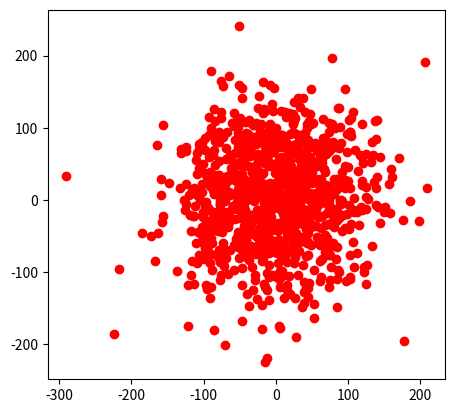
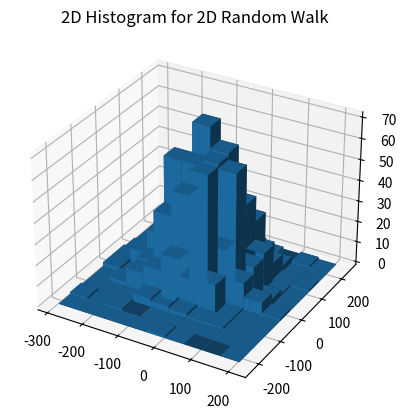

These figures' Python source, in order:
import numpy as np
import matplotlib.pyplot as plt

def rw2d_multi(Np, Nstep):
    '''
    A simulation for 2D random walk.
    Np = the number of particles simulated
    Nstep = the number of steps each particle takes
    '''
    
    Ntep = int(Nstep)
    Np = int(Np)
    
    rng = np.random.default_rng()
    
    # Individual steps in x and y
    angles = rng.uniform(0, 2*np.pi, size=(Np,Nstep)) # a 2D array of dimensions Np x Nstep
    x_list = np.cos(angles)  # a 2D array of dimensions Np x Nstep
    y_list = np.sin(angles)  # a 2D array of dimensions Np x Nstep
    
    # Final x,y positions of all particles
    # No need eto record their trajectories
    x_final = np.sum(x_list, axis = 1) # a 1D array of size Np using np.sum
    y_final = np.sum(y_list, axis = 1) # a 1D array of size Np using np.sum
    
    fig, ax1 = plt.subplots(1)
    ax1.plot(x_final, y_final, 'ro')
    ax1.set_aspect('equal', 'box')
    plt.show()
    
    # In order to caclulate the average x and y positions consider
    avg_x = np.mean(x_final)
    avg_y = np.mean(y_final)
    print(f"Avg x of all final positions {avg_x}")
    print(f"Avg y of all final positions {avg_y}")
    
    # Obtaining the average radius r measured from the origin
    radius = np.sqrt(x_final**2 + y_final**2)
    avg_radius = np.mean(radius)
    print(f"Average radius: {avg_radius}")
    
    #3D plotting section
    fig, ax = plt.subplots(1, subplot_kw=dict(projection="3d"))
    h, xbins, ybins = np.histogram2d(x_final,y_final, bins=10)
    
    # creating a mesh grid 
    xgrid, ygrid = np.meshgrid(xbins[:-1], ybins[:-1])
    bottom = 0*xgrid
    
    # width and depth of bar graph will be the bin size
    width = xbins[1]-xbins[0]
    depth = ybins[1]-ybins[0]
    
    # feed everything into bar3d!
    ax.bar3d(xgrid.flatten(), ygrid.flatten(), bottom.flatten(), width, depth, h.flatten(), shade=True)
    ax.set_title('2D Histogram for 2D Random Walk')
    
rw2d_multi(Np= 1000, Nstep = 10000)


# Plot works.
# Just missing the part to modify the thickness of the bars.
# -1 
